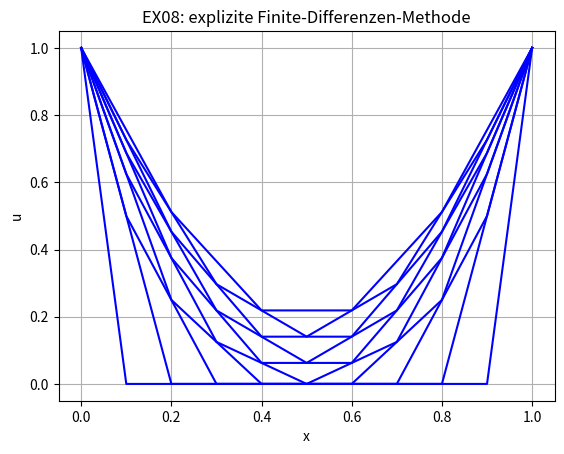

Generate this figure with matplotlib:
import math
import numpy as np
import matplotlib.pylab as plt
#data structures
##physical parameter
alpha = 1.0
##numerical parameters (discretization)
nx = 10
x = np.zeros(nx+1)
dx = 1./nx
t = [0.01]
nt = 10 #wieviele Zeitschritte bis zum stationären Zustand
dt = 0.5 * dx*dx / alpha
Ne = alpha * dt / (dx*dx)
##field function
u = np.zeros(nx+1)
uo = np.zeros(nx+1)
#initial condition
u_ic = 0.
for i in range(nx+1):
	x[i] = 0
	u[i] = 0
	uo[i] = 0
#boundary conditions
u_bc_l = 1.
u_bc_r = 1.
u[0] = uo[0] = u_bc_l
u[nx] = uo[nx] = u_bc_r
#initial state
for i in range(0,nx+1):
    x[i] = (float(i)/float(nx))
plt.plot(x,u,color='blue')
#fdm-explicit
for n in range(1,nt):
	for i in range(1,nx):
		u[i] = uo[i] + Ne *(uo[i-1] - 2*uo[i] + uo[i+1])
	plt.plot(x,u,color='blue')
	for i in range(1,nx):
		uo[i] = u[i]
#plots
plt.title('EX08: explizite Finite-Differenzen-Methode')
plt.xlabel('x')
plt.ylabel('u')
plt.axis('tight')
plt.grid()
plt.savefig("fdm-explicit.png")
plt.show()